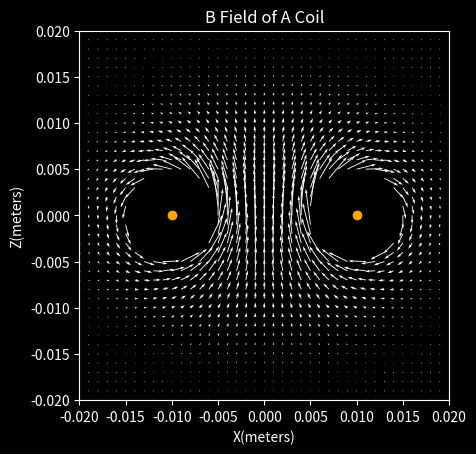

The matplotlib source for this figure:
import numpy
import matplotlib.pyplot as plt

delta=numpy.pi/90
radius = 0.01
wirethickness=0.005
L=2*radius*numpy.pi/(numpy.pi*2/delta)
I=0.01
SCL=1

def get_coil_v(radius=radius,delta=delta):
    #3 degree per time
    
    angle = 0
    vectors = []
    poses = []
    for i in range(int(2*numpy.pi/delta)):
        poses.append([radius*numpy.cos(angle),radius*numpy.sin(angle),0])
        vectors.append([-numpy.sin(angle)*L,numpy.cos(angle)*L,0])
        
        angle+=delta
        
    return poses,vectors


def get_B(I,l_pos,l_vector,P):
    r_vector = [P[0]-l_pos[0],P[1]-l_pos[1],P[2]-l_pos[2]]
    r = numpy.sqrt(r_vector[0]**2+r_vector[1]**2+r_vector[2]**2)
    r_vector = [r_vector[0]/r,r_vector[1]/r,r_vector[2]/r]
    
    X=(10**(-7))*I/(r**3)
    B_vector = X*numpy.cross(l_vector,r_vector)

    return B_vector

def dist(p0,p1):
    return numpy.sqrt((p0[0]-p1[0])**2+(p0[1]-p1[1])**2)
    
    
    

coil_pos,coil_vec = get_coil_v()
coil_pos,coil_vec = numpy.array(coil_pos),numpy.array(coil_vec)

test_r = 0.02
test_d = 0.001
z = numpy.arange(-test_r,test_r, test_d)
x = numpy.arange(-test_r, test_r, test_d)
y = numpy.zeros(x.size)

Px,Py,Pz=[],[],[]
Bx,By,Bz=[],[],[]


for _x in x:
    for _z in z:
        # exclude on the wire itself
        dist0 = dist((_x,_z),(radius,0))
        dist1 = dist((_x,_z),(-radius,0))

        if dist0<=wirethickness or dist1<=wirethickness:
            continue
        v=[0,0,0]
        for i,_ in enumerate(coil_pos):
            v0 = get_B(I,coil_pos[i],coil_vec[i],[_x,0,_z])
            v[0]+=v0[0]*SCL
            v[1]+=v0[1]*SCL
            v[2]+=v0[2]*SCL
        # print(v)
        Bx.append(v[0])
        By.append(v[1])
        Bz.append(v[2])
        Px.append(_x)
        Py.append(0)
        Pz.append(_z)

Bx = numpy.array(Bx)
By = numpy.array(By)
Bz = numpy.array(Bz)
            
Px = numpy.array(Px)
Py = numpy.array(Py)
# Pz = numpy.array(Pz)

plt.style.use('dark_background')
ax = plt.figure().add_subplot()
ax.set_xlim([-test_r, test_r])
ax.set_ylim([-test_r, test_r])
# ax.set_zlim([-0.025, 0.025])

# ax.quiver(Px,Py,Pz,Bx,By,Bz)
# ax.scatter(coil_pos[:,0],coil_pos[:,1],coil_pos[:,2],color="orange")
# plt.show()

# length = numpy.sqrt(Bx**2+By**2+Bz**2) 

# Bx = 5*Bx / length
# By = 5*By / length
# Bz = 5*Bz / length

ax.quiver(Px,Pz,Bx,Bz,color="white")
ax.scatter([radius,-radius],[0,0],color="orange")

ax.set_title("B Field of A Coil")
ax.set_xlabel("X(meters)")
ax.set_ylabel("Z(meters)")
plt.gca().set_aspect('equal')
plt.show()